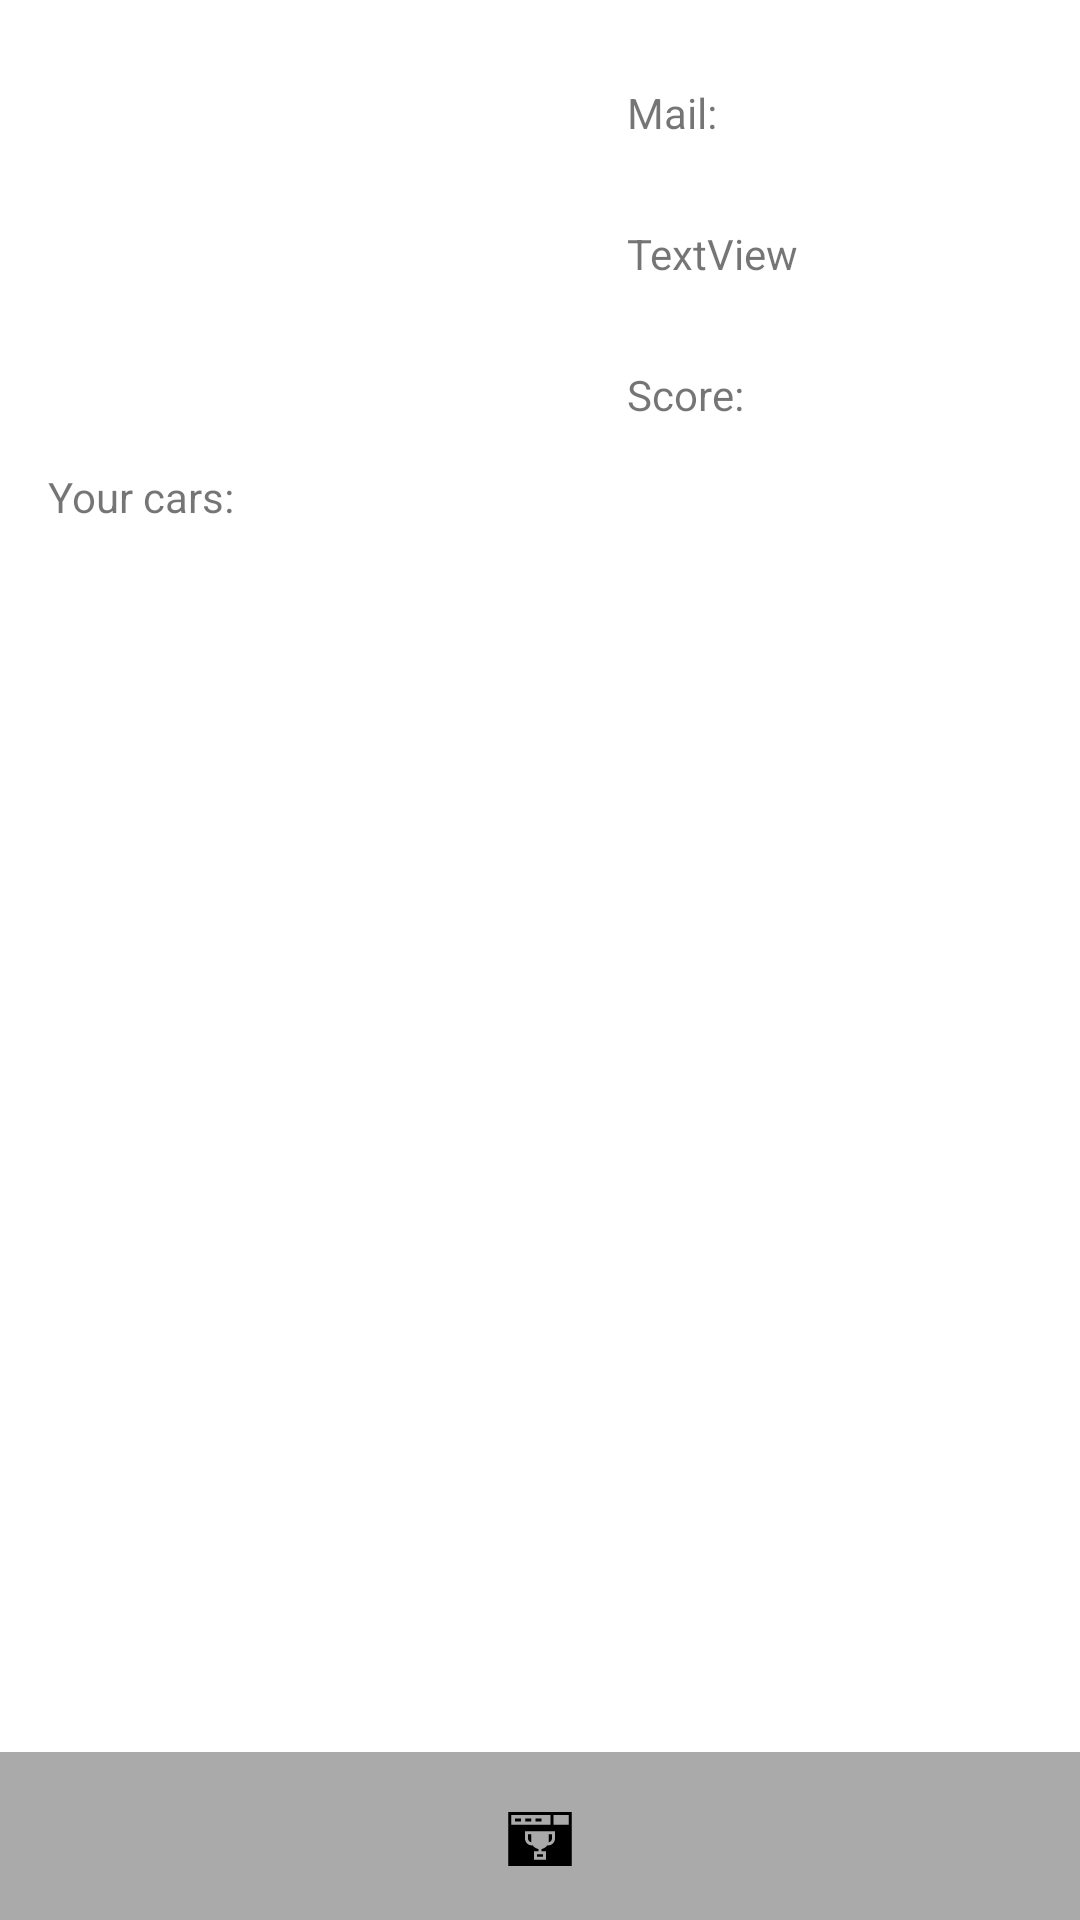

Android layout source for this screen:
<!-- AndroidManifest.xml: application theme Theme.IRide -->
<!-- res/layout/activity_profile.xml -->
<?xml version="1.0" encoding="utf-8"?>
<androidx.constraintlayout.widget.ConstraintLayout xmlns:android="http://schemas.android.com/apk/res/android"
    xmlns:app="http://schemas.android.com/apk/res-auto"
    xmlns:tools="http://schemas.android.com/tools"
    android:layout_width="match_parent"
    android:layout_height="match_parent"
    tools:context=".ProfileActivity">

    <ImageView
        android:id="@+id/profilePic"
        android:layout_width="133dp"
        android:layout_height="116dp"
        android:layout_marginStart="20dp"
        android:layout_marginTop="28dp"
        android:layout_marginEnd="147dp"
        app:layout_constraintEnd_toEndOf="parent"
        app:layout_constraintHorizontal_bias="0.0"
        app:layout_constraintStart_toStartOf="parent"
        app:layout_constraintTop_toTopOf="parent"
        app:srcCompat="@drawable/profile_icon" />

    <androidx.recyclerview.widget.RecyclerView
        android:id="@+id/carListRecyclerView1"
        android:layout_width="384dp"
        android:layout_height="477dp"
        android:layout_marginTop="8dp"
        app:layout_constraintBottom_toTopOf="@+id/leaderboardLayout"
        app:layout_constraintEnd_toEndOf="parent"
        app:layout_constraintStart_toStartOf="parent"
        app:layout_constraintTop_toBottomOf="@+id/textView14"
        app:layout_constraintVertical_bias="0.0" />

    <TextView
        android:id="@+id/textView14"
        android:layout_width="wrap_content"
        android:layout_height="wrap_content"
        android:layout_marginStart="16dp"
        android:layout_marginTop="12dp"
        android:text="Your cars:"
        app:layout_constraintStart_toStartOf="parent"
        app:layout_constraintTop_toBottomOf="@+id/profilePic" />

    <TextView
        android:id="@+id/tvScore"
        android:layout_width="wrap_content"
        android:layout_height="wrap_content"
        android:layout_marginStart="56dp"
        android:layout_marginTop="28dp"
        android:text="Score:"
        app:layout_constraintStart_toEndOf="@+id/profilePic"
        app:layout_constraintTop_toBottomOf="@+id/textViewImePrezime" />

    <TextView
        android:id="@+id/tvEMail"
        android:layout_width="wrap_content"
        android:layout_height="wrap_content"
        android:layout_marginStart="56dp"
        android:layout_marginTop="28dp"
        android:text="Mail:"
        app:layout_constraintEnd_toEndOf="parent"
        app:layout_constraintHorizontal_bias="0.0"
        app:layout_constraintStart_toEndOf="@+id/profilePic"
        app:layout_constraintTop_toTopOf="parent" />

    <TextView
        android:id="@+id/textViewImePrezime"
        android:layout_width="wrap_content"
        android:layout_height="wrap_content"
        android:layout_marginStart="56dp"
        android:layout_marginTop="28dp"
        android:gravity="center"
        android:text="TextView"
        app:layout_constraintStart_toEndOf="@+id/profilePic"
        app:layout_constraintTop_toBottomOf="@+id/tvEMail" />

    <LinearLayout
        android:id="@+id/leaderboardLayout"
        android:layout_width="match_parent"
        android:layout_height="56dp"
        android:background="@android:color/darker_gray"
        android:orientation="horizontal"
        android:padding="5dp"
        app:layout_constraintBottom_toBottomOf="parent"
        app:layout_constraintEnd_toEndOf="parent"
        app:layout_constraintHorizontal_bias="0.5"
        app:layout_constraintStart_toStartOf="parent">

        <ImageButton
            android:id="@+id/btnLeaderboard"
            android:layout_width="0dp"
            android:layout_height="48dp"
            android:layout_weight="1"
            android:background="?attr/selectableItemBackgroundBorderless"
            android:padding="8dp"
            android:src="@drawable/leaderboard_icon"
            tools:ignore="TouchTargetSizeCheck,SpeakableTextPresentCheck" />

    </LinearLayout>


</androidx.constraintlayout.widget.ConstraintLayout>
<!-- resources referenced by this layout -->
<resources>
  <!-- drawable leaderboard_icon: vector/xml drawable (drawable, 2020 chars, omitted) -->
  <style name="Theme.IRide" parent="Theme.MaterialComponents.DayNight.DarkActionBar">
          
          <item name="colorPrimary">@color/purple_500</item>
          <item name="colorPrimaryVariant">@color/purple_700</item>
          <item name="colorOnPrimary">@color/white</item>
          
          <item name="colorSecondary">@color/teal_200</item>
          <item name="colorSecondaryVariant">@color/teal_700</item>
          <item name="colorOnSecondary">@color/black</item>
          
          <item name="android:statusBarColor">?attr/colorPrimaryVariant</item>
          
      </style>
  <!-- not gathered from this repository: default colours our renderer supplied (Android Studio template values) -->
  <color name="purple_500">#FF6200EE</color>
  <color name="purple_700">#FF3700B3</color>
  <color name="teal_200">#FF03DAC5</color>
  <color name="teal_700">#FF018786</color>
  <color name="black">#FF000000</color>
  <color name="white">#FFFFFFFF</color>
</resources>
